24-way image classification set "split_data" from GitHub (zunaiednudar/bengali-pitha-classification); label vocabulary: bhapa pitha, bibikhana pitha, binni chaler pitha, chanamukhi, chitoi, chushi pitha, dim sundori pitha pantowa, dudh chitoi, gulgula, jhal jamai pitha chapri, jhinuk pitha, khejuri pitha, khola jali pitha, malpoya, mera pitha, muittha pitha, narkel puli pitha, nunia pitha, patishapta, rosgoja pitha, sorbhaja, sotin mochor, syringe pitha, taler cone pitha.

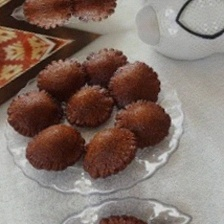
Label: malpoya

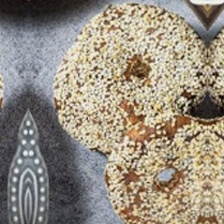
Label: sotin mochor

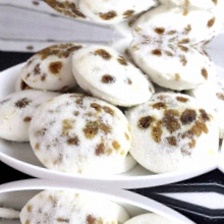
Label: bhapa pitha

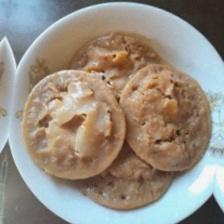
Label: dudh chitoi

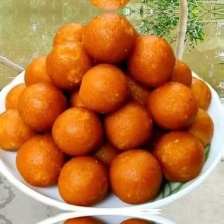
Label: gulgula

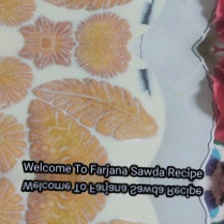
Label: rosgoja pitha
